Dataset: piece_types_contrast (GitHub, AlexPetrusca/ShutterMate_ML). Classes: bishop, king, knight, pawn, queen, rook.

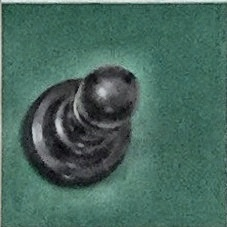
Label: pawn

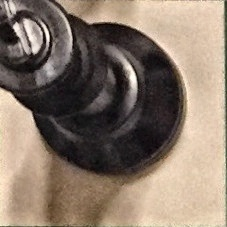
Label: king

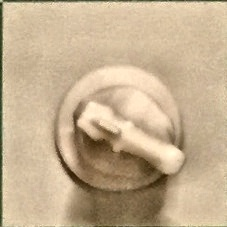
Label: knight

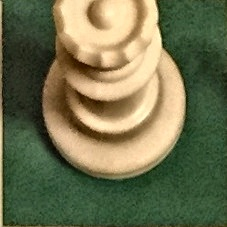
Label: queen

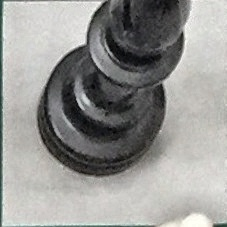
Label: bishop

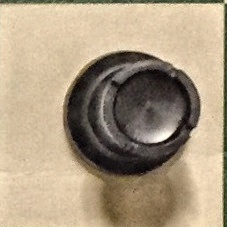
Label: rook
